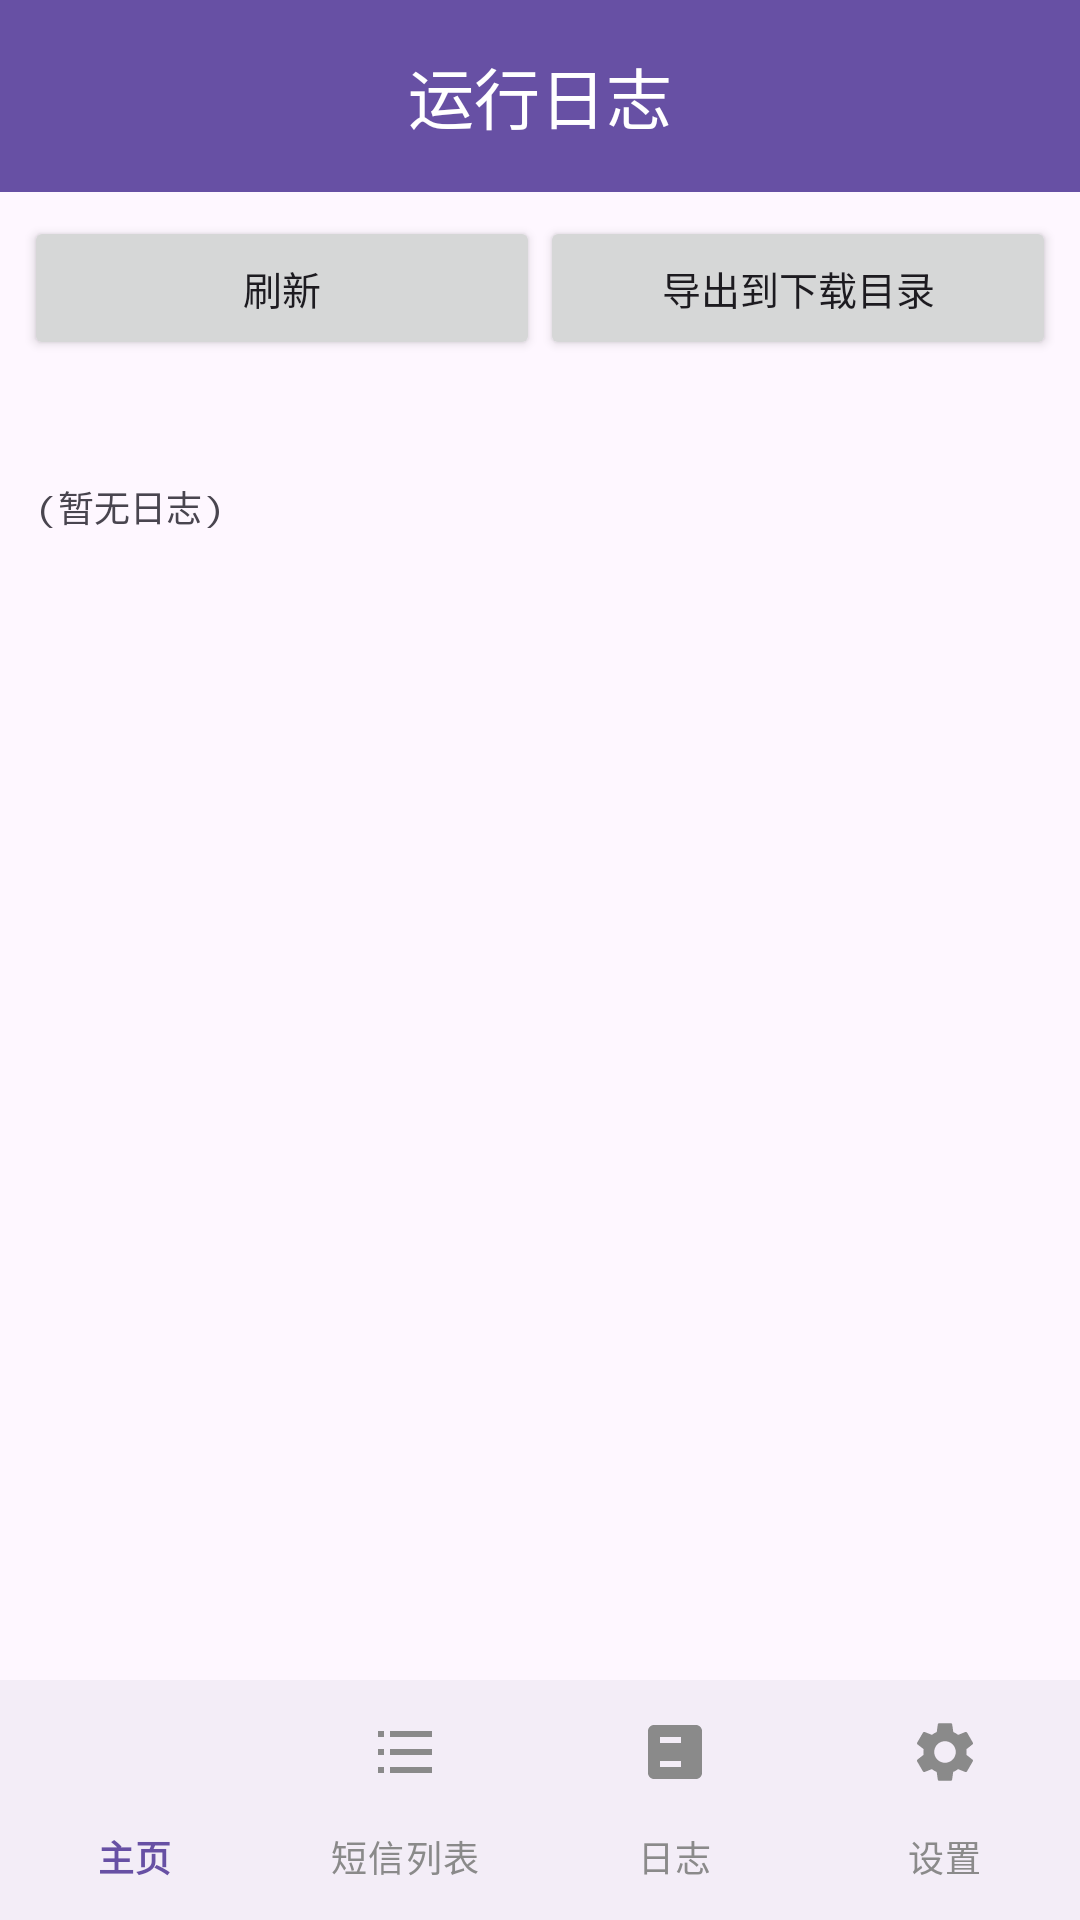

Write the Android layout XML for this screen, with the resource values it uses.
<!-- AndroidManifest.xml: application theme Theme.SMS2Mail -->
<!-- res/layout/activity_log.xml -->
<?xml version="1.0" encoding="utf-8"?>
<LinearLayout xmlns:android="http://schemas.android.com/apk/res/android"
    xmlns:app="http://schemas.android.com/apk/res-auto"
    android:orientation="vertical"
    android:layout_width="match_parent"
    android:layout_height="match_parent">

    <com.google.android.material.appbar.MaterialToolbar
        android:id="@+id/toolbar"
        android:layout_width="match_parent"
        android:layout_height="?attr/actionBarSize"
        android:background="?attr/colorPrimary"
        android:elevation="4dp"
        app:title="运行日志"
        app:titleCentered="true"
        app:titleTextColor="@android:color/white" />

    <LinearLayout
        android:orientation="horizontal"
        android:layout_width="match_parent"
        android:layout_height="wrap_content"
        android:padding="8dp">

        <Button
            android:id="@+id/btnRefreshLog"
            android:layout_width="0dp"
            android:layout_height="wrap_content"
            android:layout_weight="1"
            android:text="刷新"
            android:textSize="13sp" />

        <Button
            android:id="@+id/btnExportLog"
            android:layout_width="0dp"
            android:layout_height="wrap_content"
            android:layout_weight="1"
            android:text="导出到下载目录"
            android:textSize="13sp" />
    </LinearLayout>

    <TextView
        android:id="@+id/tvStatus"
        android:text=""
        android:textSize="13sp"
        android:minHeight="20dp"
        android:paddingStart="12dp"
        android:paddingEnd="12dp"
        android:layout_width="match_parent"
        android:layout_height="wrap_content" />

    <ScrollView
        android:layout_width="match_parent"
        android:layout_height="0dp"
        android:layout_weight="1">

        <TextView
            android:id="@+id/tvLog"
            android:text="(暂无日志)"
            android:textSize="12sp"
            android:fontFamily="monospace"
            android:lineSpacingExtra="2dp"
            android:padding="12dp"
            android:layout_width="match_parent"
            android:layout_height="wrap_content" />
    </ScrollView>

    <com.google.android.material.bottomnavigation.BottomNavigationView
        android:id="@+id/bottomNav"
        android:layout_width="match_parent"
        android:layout_height="wrap_content"
        app:labelVisibilityMode="labeled"
        app:itemActiveIndicatorStyle="@null"
        app:itemIconTint="@color/bottom_nav_item_color"
        app:itemTextColor="@color/bottom_nav_item_color"
        app:menu="@menu/bottom_nav_menu" />

</LinearLayout>
<!-- resources referenced by this layout -->
<resources>
  <style name="Theme.SMS2Mail" parent="Theme.Material3.Light.NoActionBar" />
</resources>
